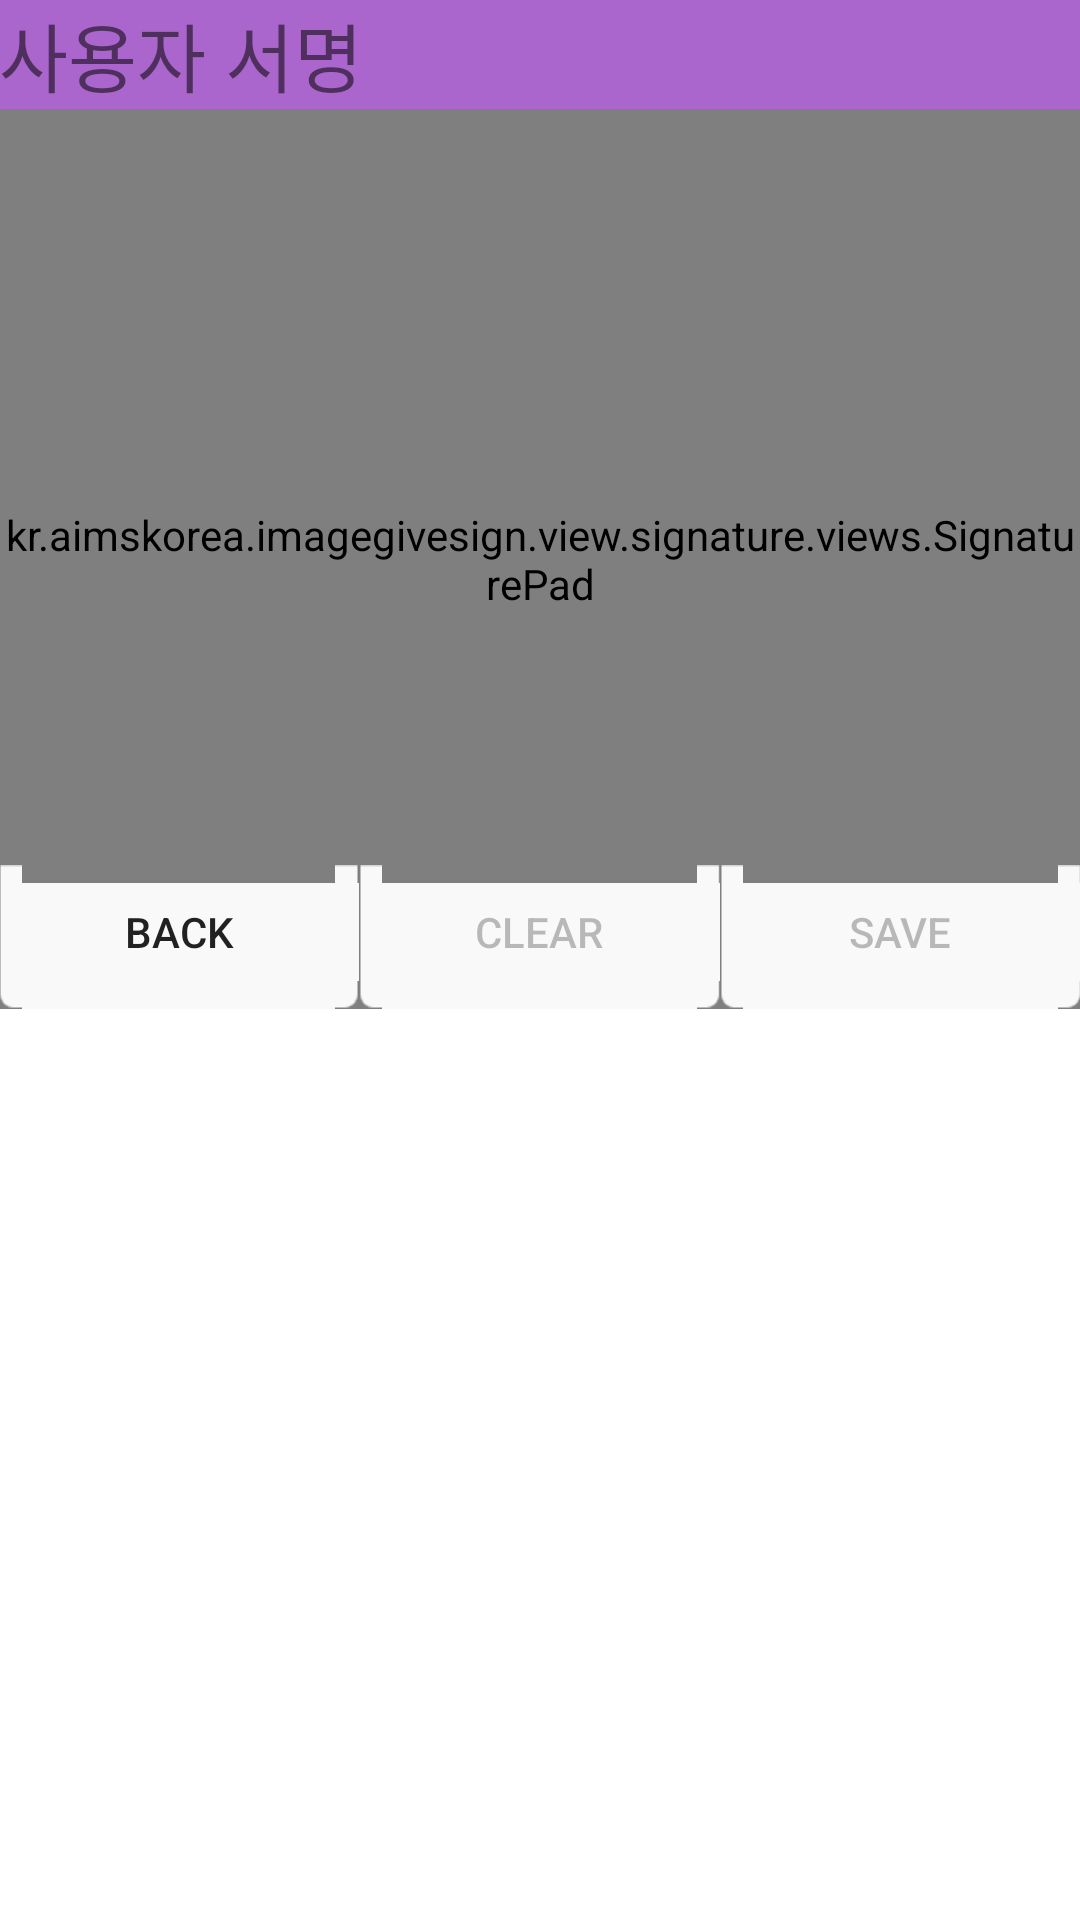

Produce the Android XML layout that renders to this screen, including the resource entries it uses.
<!-- AndroidManifest.xml: application theme Theme.ImageGiveSign -->
<!-- res/layout/fragment_signature.xml -->
<?xml version="1.0" encoding="utf-8"?>
<LinearLayout xmlns:android="http://schemas.android.com/apk/res/android"
    xmlns:tools="http://schemas.android.com/tools"
    android:layout_width="match_parent"
    android:layout_height="match_parent"
    android:orientation="vertical"
    tools:context=".view.SignatureFragment">

    <TextView
        android:background="@android:color/holo_purple"
        android:layout_width="match_parent"
        android:layout_height="wrap_content"
        android:text="사용자 서명"
        android:textSize="25sp"
        android:paddingLeft="@dimen/activity_horizontal_margin"
        android:paddingTop="@dimen/activity_vertical_margin"
        android:paddingRight="@dimen/activity_horizontal_margin"
        android:paddingBottom="@dimen/activity_vertical_margin"
        android:id="@+id/tvSignTitle"/>

    <RelativeLayout
        android:id="@+id/rlSignContainer"
        android:layout_width="match_parent"
        android:layout_height="300dp"
        android:paddingLeft="@dimen/activity_horizontal_margin"
        android:paddingTop="@dimen/activity_vertical_margin"
        android:paddingRight="@dimen/activity_horizontal_margin"
        android:paddingBottom="@dimen/activity_vertical_margin"
        android:layout_above="@+id/buttons_container">

        <TextView
            android:id="@+id/tvSign"
            android:layout_width="wrap_content"
            android:layout_height="wrap_content"
            android:layout_alignParentTop="true"
            android:layout_centerHorizontal="true"
            android:layout_marginBottom="8dp"
            android:layout_marginTop="8dp"
            android:text="서명"
            android:textColor="@android:color/darker_gray"
            android:textSize="20sp" />

        <FrameLayout
            android:layout_width="match_parent"
            android:layout_height="1dp"
            android:layout_below="@+id/tvSign"
            android:layout_marginBottom="8dp"
            android:background="@android:color/darker_gray" />


        <kr.aimskorea.imagegivesign.view.signature.views.SignaturePad
            android:id="@+id/cSignPad"
            android:layout_width="match_parent"
            android:layout_height="match_parent"
            android:background="@drawable/sign_border" />

        <LinearLayout
            android:id="@+id/llButtonSignContainer"
            android:layout_width="match_parent"
            android:layout_height="wrap_content"
            android:layout_alignParentBottom="true"
            android:orientation="horizontal"
            android:paddingTop="16dp">
            <Button
                android:id="@+id/btSignBack"
                android:layout_width="0dp"
                android:layout_height="wrap_content"
                android:layout_weight="1"
                android:background="@drawable/sign_bottom_btn_selector"
                android:text="back" />
            <Button
                android:id="@+id/btSignClear"
                android:layout_width="0dp"
                android:layout_height="wrap_content"
                android:layout_weight="1"
                android:enabled="false"
                android:background="@drawable/sign_bottom_btn_selector"
                android:text="clear" />

            <Button
                android:id="@+id/btSignSave"
                android:layout_width="0dp"
                android:layout_height="wrap_content"
                android:layout_weight="1"
                android:enabled="false"
                android:background="@drawable/sign_bottom_btn_selector"
                android:text="save" />
        </LinearLayout>
    </RelativeLayout>


</LinearLayout>
<!-- resources referenced by this layout -->
<resources>
  <!-- drawable sign_border (drawable) -->
  <?xml version="1.0" encoding="utf-8"?>
  <shape xmlns:android="http://schemas.android.com/apk/res/android"
         android:shape="rectangle">
      <corners
          android:radius="5dp" />
      <solid
          android:color="@color/sign_tab_panel_bg" />
      <stroke
          android:width="1dp"
          android:color="@color/sign_tab_panel_line" />
  </shape>
  <!-- drawable sign_bottom_btn_selector (drawable) -->
  <?xml version="1.0" encoding="utf-8"?>
  <selector xmlns:android="http://schemas.android.com/apk/res/android">
      <item android:drawable="@drawable/btn_bottom_pre" android:state_selected="true"/>
      <item android:drawable="@drawable/btn_bottom_pre" android:state_pressed="true"/>
      <item android:drawable="@drawable/btn_bottom_nor" android:state_enabled="true"/>
      <item android:drawable="@drawable/btn_bottom_nor"/>
  
  </selector>
  <style name="Theme.ImageGiveSign" parent="Theme.MaterialComponents.DayNight.DarkActionBar">
          
          <item name="colorPrimary">@color/purple_500</item>
          <item name="colorPrimaryVariant">@color/purple_700</item>
          <item name="colorOnPrimary">@color/white</item>
          
          <item name="colorSecondary">@color/teal_200</item>
          <item name="colorSecondaryVariant">@color/teal_700</item>
          <item name="colorOnSecondary">@color/black</item>
          
          <item name="android:statusBarColor" tools:targetApi="l">?attr/colorPrimaryVariant</item>
          
      </style>
  <color name="sign_tab_panel_bg">#b2ffffff</color>
  <color name="sign_tab_panel_line">#aeadad</color>
  <color name="purple_500">#FF6200EE</color>
  <color name="purple_700">#FF3700B3</color>
  <color name="white">#FFFFFFFF</color>
  <color name="teal_200">#FF03DAC5</color>
  <color name="teal_700">#FF018786</color>
  <color name="black">#FF000000</color>
</resources>
